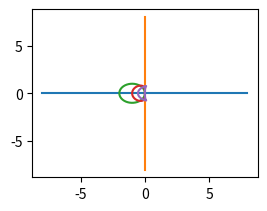

Reproduce this figure in Python. (Note: this script raises an exception after producing the figure.)
'''
Spectral methods in MATLAB.
compare to Trefethen p25.m
'''

# Stability regions for ODE formulas

from numpy import *
from matplotlib import pyplot as plt

# Adams-Bashforth:
plt.subplot(2,2,1)
plt.plot([-8,8],[0,0],[0,0],[-8,8])
z = exp(1j*pi*arange(0,201)/100)
r = z-1
s = 1.0                                  # order 1
plt.plot(real(r/s),imag(r/s))
s = (3-1.0/z)/2.0                        # order 2
plt.plot(real(r/s),imag(r/s))
s = (23-16.0/z+5.0/z**2)/12.0
plt.plot(real(r/s),imag(r/s))            # order 3
plt.axis([-2.5,0.5,-1.5,1.5],'equal')
plt.grid('on')
plt.title('Adams-Bashforth')

# Adams-Moulton:
plt.subplot(2,2,2)

plt.plot([-8,8],[0,0],[0,0],[-8,8])
s = (5*z+8-1.0/z)/12.0                   # order 3
plt.plot(real(r/s),imag(r/s))
s = (9*z+19-5.0/z+1.0/z**2)/24.0         # order 4
plt.plot(real(r/s),imag(r/s))
s = (251*z+646-264.0/z+106.0/z**2-19.0/z**3)/720.0     # order 5
plt.plot(real(r/s),imag(r/s))
d = 1 - 1.0/z
s = 1 - d/2.0-d**2/12.0-d**3/24.0-19*d**4/720.0-3*d**5/160.0    # order 6
plt.plot(real(d/s),imag(d/s))
plt.axis([-7,1,-4,4],'equal')
plt.grid('on')
plt.title('Adams-Moulton')

# Backward differentiation:
plt.subplot(2,2,3)

plt.plot([-40,40],[0,0],[0,0],[-40,40])
r = 0
for i in range(1,7):
    r += (d**i)/i                    # orders 1-6
    plt.plot(real(r),imag(r))
plt.axis([-15,35,-25,25],'equal')
plt.grid('on')
plt.title('Backward differentiation')


# Runge-Kutta:
plt.subplot(2,2,4)

plt.plot([-8,8],[0,0],[0,0],[-8,8])
w = 0
W = []
W.append(w)
for i in range(1,len(z)):              # order 1
    w -= (1+w-z[i])
    W.append(w)
plt.plot(real(W),imag(W))
w = 0
W = []
W.append(w)
for i in range(1,len(z)):              # order 2
    w -= (1+w+0.5*w**2-z[i]**2)/(1+w)
    W.append(w)
plt.plot(real(W),imag(W))
w = 0
W = []
W.append(w)
for i in range(1,len(z)):              # order 3
    w -= (1+w+0.5*w**2+w**3/6.0-z[i]**3)/(1+w+w**2/2)
    W.append(w)
plt.plot(real(W),imag(W))
w = 0
W = []
W.append(w)
for i in range(1,len(z)):              # order 4
    w -= (1+w+0.5*w**2+w**3/6.0+w**4/24.0-z[i]**4)/(1+w+w**2/2+w**3/6)
    W.append(w)
plt.plot(real(W),imag(W))
plt.axis([-5,2,-3.5,3.5],'equal')
plt.grid('on')
plt.title('Runge-Kutta')

plt.show()
